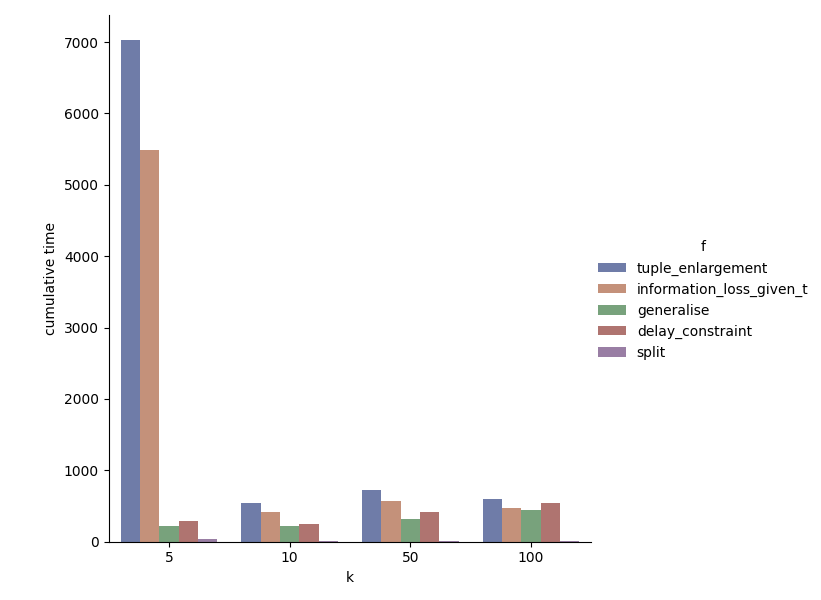

The table this chart was drawn from, first rows:
t, f, k
7028, tuple_enlargement, 5
5491, information_loss_given_t, 5
222, generalise, 5
293, delay_constraint, 5
43, split, 5
536, tuple_enlargement, 10
421, information_loss_given_t, 10
217, generalise, 10
250, delay_constraint, 10
5, split, 10
731, tuple_enlargement, 50
572, information_loss_given_t, 50
321, generalise, 50
415, delay_constraint, 50
16, split, 50
605, tuple_enlargement, 100
473, information_loss_given_t, 100
441, generalise, 100
539, delay_constraint, 100
9, split, 100
